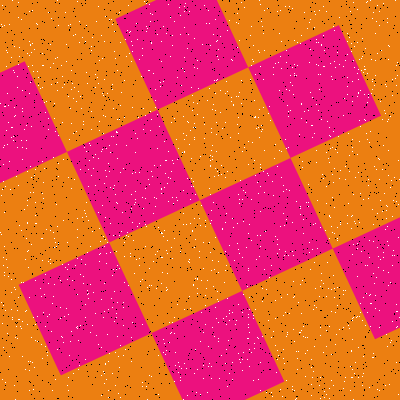

The file beside this chart, header and first rows:
Type, X, Y
Salt, 96, 335
Salt, 386, 205
Salt, 188, 34
Salt, 151, 171
Salt, 375, 308
Salt, 106, 379
Salt, 175, 352
Salt, 249, 309
Salt, 124, 117
Salt, 170, 333
Salt, 77, 326
Salt, 128, 236
Salt, 4, 246
Salt, 54, 238
Salt, 253, 380
Salt, 79, 21
Salt, 15, 289
Salt, 242, 370
Salt, 58, 243
Salt, 169, 342
Salt, 42, 87
Salt, 91, 50
Salt, 343, 66
Salt, 260, 211
Salt, 98, 158
Salt, 130, 253
Salt, 220, 90
Salt, 95, 154
Salt, 187, 178
Salt, 352, 320
Salt, 163, 193
Salt, 320, 398
Salt, 163, 81
Salt, 259, 137
Salt, 277, 359
Salt, 147, 28
Salt, 33, 71
Salt, 240, 180
Salt, 216, 41
Salt, 367, 312
Salt, 292, 389
Salt, 7, 52
Salt, 392, 255
Salt, 150, 111
Salt, 329, 127
Salt, 329, 388
Salt, 164, 230
Salt, 273, 195
Salt, 131, 194
Salt, 391, 180
Salt, 364, 66
Salt, 197, 68
Salt, 106, 253
Salt, 87, 252
Salt, 157, 251
Salt, 296, 201
Salt, 149, 4
Salt, 368, 97
Salt, 25, 369
Salt, 359, 141
... 3,140 more rows
